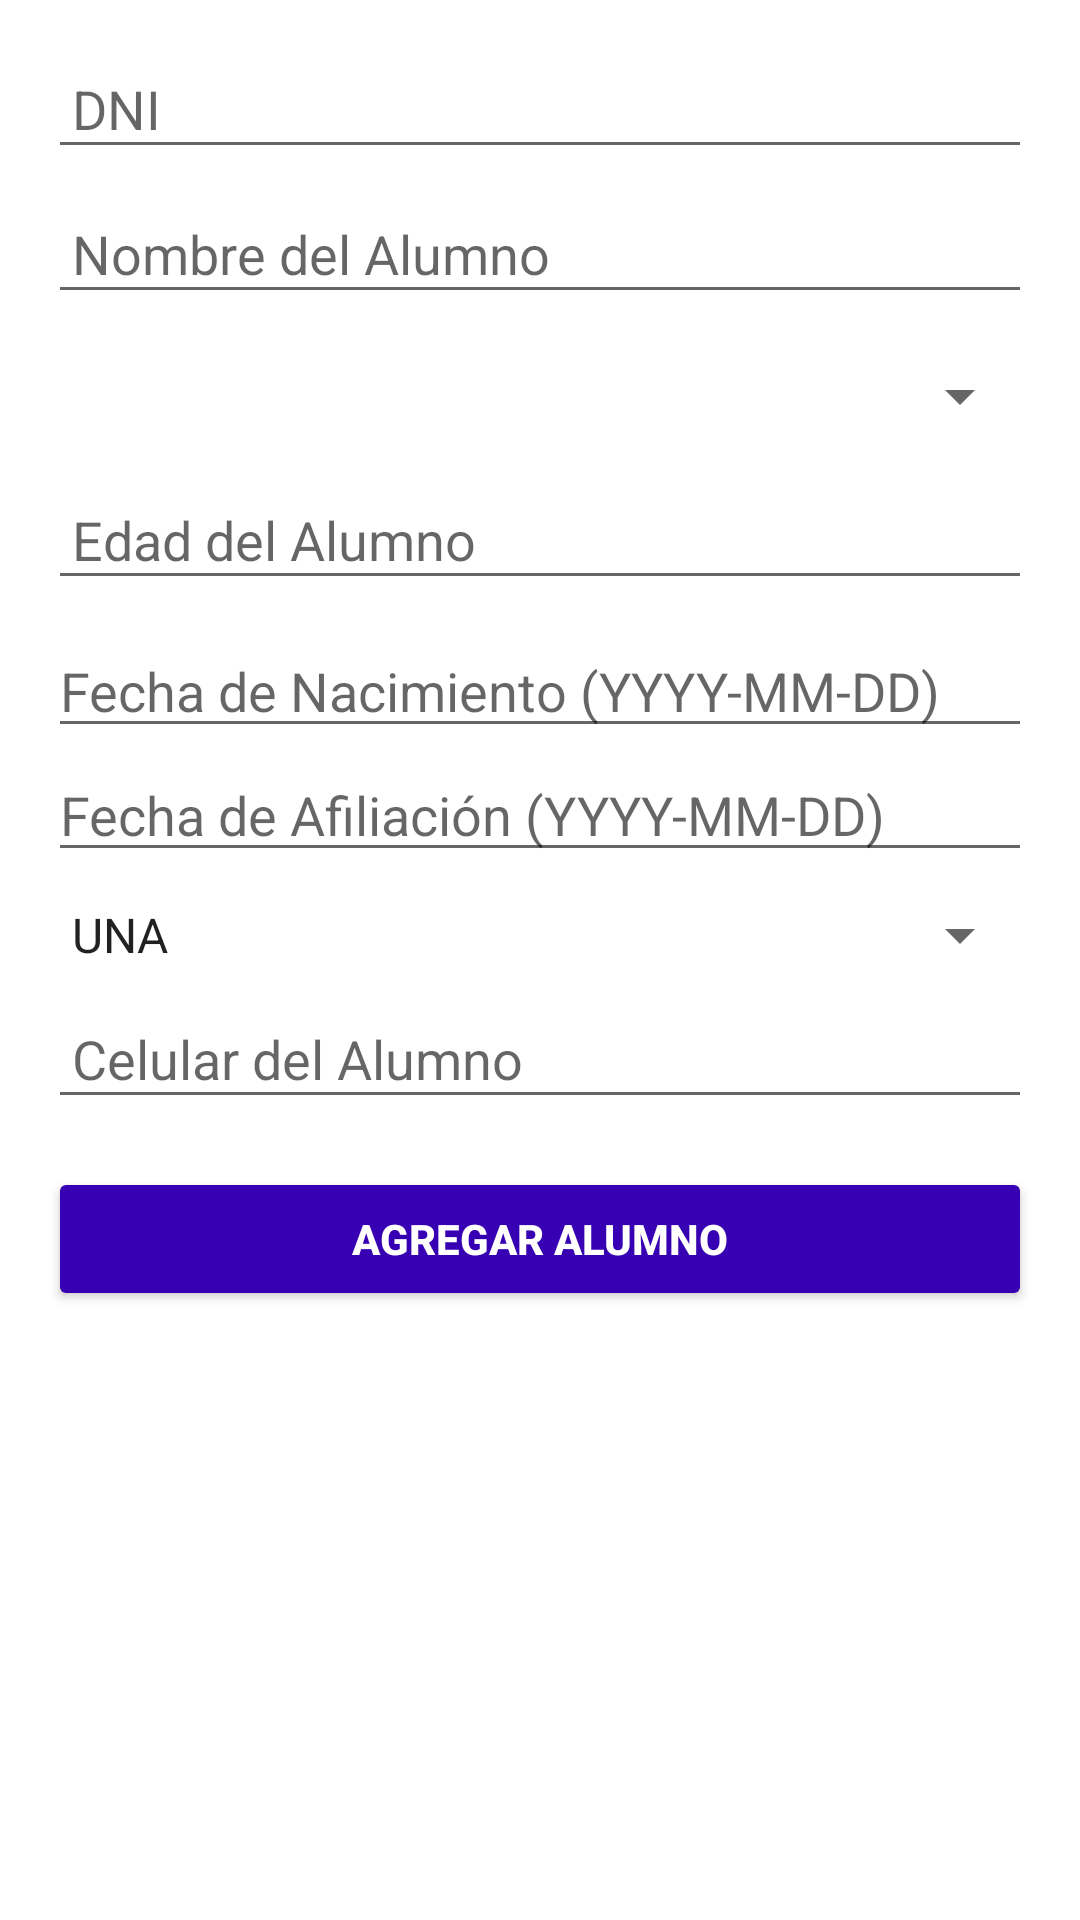

Write the Android layout XML for this screen, with the resource values it uses.
<!-- AndroidManifest.xml: application theme AppTheme -->
<!-- res/layout/dialog_add_alumno.xml -->
<?xml version="1.0" encoding="utf-8"?>
<ScrollView xmlns:android="http://schemas.android.com/apk/res/android"
    android:layout_width="match_parent"
    android:layout_height="wrap_content"
    android:padding="16dp">

    <LinearLayout
        android:layout_width="match_parent"
        android:layout_height="wrap_content"
        android:orientation="vertical">

        
        <EditText
            android:id="@+id/etIdAlumno"
            android:layout_width="match_parent"
            android:layout_height="wrap_content"
            android:hint="DNI"
            android:inputType="text"
            android:padding="8dp"
            android:layout_marginBottom="8dp" />

        
        <EditText
            android:id="@+id/etNombreAlumno"
            android:layout_width="match_parent"
            android:layout_height="wrap_content"
            android:hint="Nombre del Alumno"
            android:inputType="textPersonName"
            android:padding="8dp"
            android:layout_marginBottom="8dp" />

        


        
        <Spinner
            android:id="@+id/spinnerGradoAlumno"
            android:layout_width="match_parent"
            android:layout_height="39dp"
            android:layout_marginBottom="8dp" />

        <EditText
            android:id="@+id/etEdadAlumno"
            android:layout_width="match_parent"
            android:layout_height="wrap_content"
            android:hint="Edad del Alumno"
            android:inputType="number"
            android:padding="8dp"
            android:layout_marginBottom="8dp" />

        <EditText
            android:id="@+id/etFechaNacimiento"
            android:layout_width="match_parent"
            android:layout_height="wrap_content"
            android:hint="Fecha de Nacimiento (YYYY-MM-DD)" />

        <EditText
            android:id="@+id/etFechaAfiliacion"
            android:layout_width="match_parent"
            android:layout_height="wrap_content"
            android:hint="Fecha de Afiliación (YYYY-MM-DD)" />

        <Spinner
            android:id="@+id/spClasesPorSemana"
            android:layout_width="match_parent"
            android:layout_height="42dp"
            android:entries="@array/clases_por_semana" />


        
        <EditText
            android:id="@+id/etCelularAlumno"
            android:layout_width="match_parent"
            android:layout_height="wrap_content"
            android:hint="Celular del Alumno"
            android:inputType="phone"
            android:padding="8dp"
            android:layout_marginBottom="16dp" />


        
        <Button
            android:id="@+id/btnAgregarAlumno"
            android:layout_width="match_parent"
            android:layout_height="wrap_content"
            android:backgroundTint="#FF3700B3"
            android:padding="12dp"
            android:text="Agregar Alumno"
            android:textColor="@android:color/white"
            android:textStyle="bold" />
    </LinearLayout>
</ScrollView>
<!-- resources referenced by this layout -->
<resources>
  <string-array name="clases_por_semana">
          <item>UNA</item>
          <item>DOS</item>
          <item>TRES</item>
          <item>LIBRE</item>
      </string-array>
  <style name="AppTheme" parent="Theme.MaterialComponents.DayNight.NoActionBar">
          
          <item name="colorPrimary">@color/purple_500</item>
          <item name="colorPrimaryVariant">@color/purple_700</item>
          <item name="colorOnPrimary">@color/white</item>
          <item name="colorSecondary">@color/teal_200</item>
          <item name="colorOnSecondary">@color/black</item>
  
      </style>
  <color name="purple_500">#FF6200EE</color>
  <color name="purple_700">#FF3700B3</color>
  <color name="white">#FFFFFFFF</color>
  <color name="teal_200">#FF03DAC5</color>
  <color name="black">#FF000000</color>
</resources>
